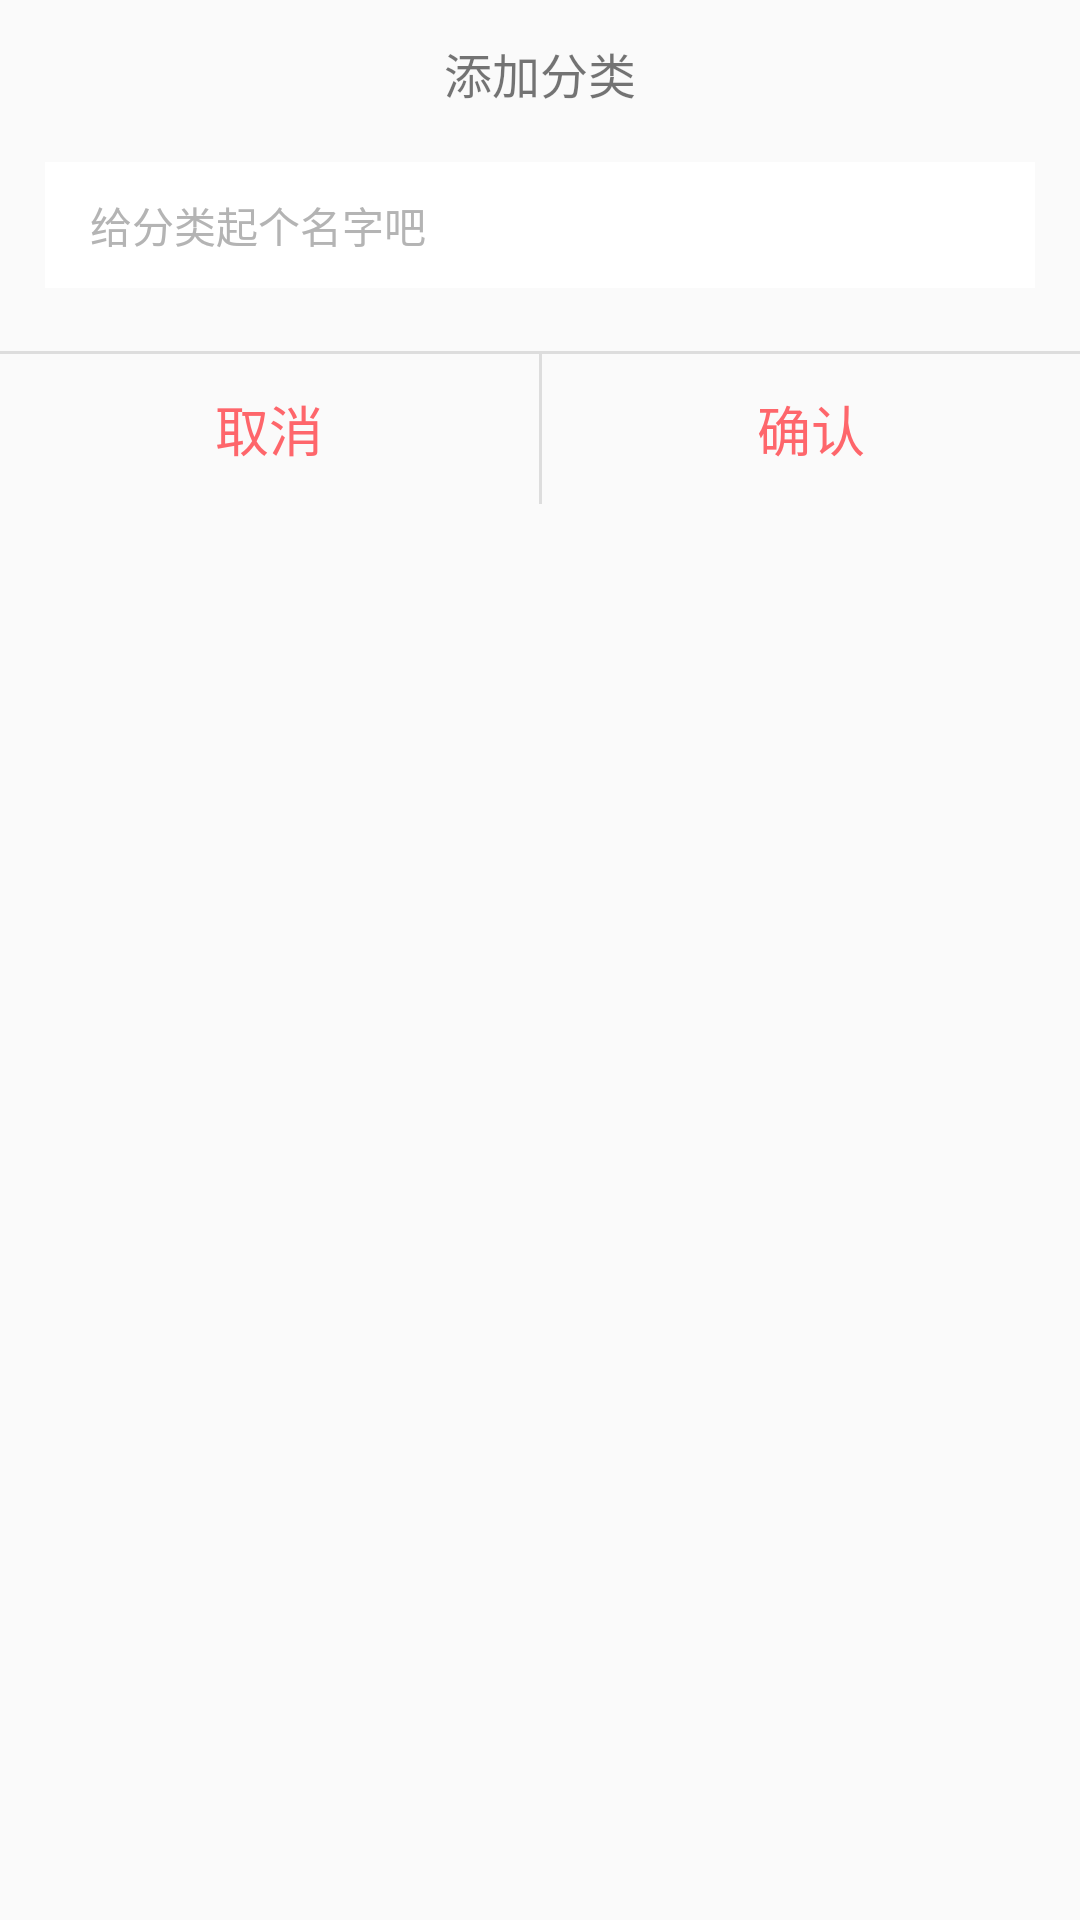

Here is an Android app screen rendered from its layout file. Give the layout XML and the strings, colors and styles it references.
<!-- AndroidManifest.xml: application theme AppTheme -->
<!-- res/layout/ac_rel_dialog_surr.xml -->
<?xml version="1.0" encoding="utf-8"?>
<androidx.constraintlayout.widget.ConstraintLayout xmlns:android="http://schemas.android.com/apk/res/android"
    xmlns:app="http://schemas.android.com/apk/res-auto"
    android:layout_width="match_parent"
    android:layout_height="match_parent"
    android:background="@drawable/dialog_def_bg">

    <androidx.appcompat.widget.AppCompatTextView
        android:id="@+id/submit"
        android:layout_width="0dp"
        android:layout_height="40dp"
        android:gravity="center_horizontal|bottom"
        android:paddingBottom="4dp"
        android:text="添加分类"
        android:textColor="@color/color_323232"
        android:textSize="16sp"
        app:layout_constraintLeft_toLeftOf="parent"
        app:layout_constraintRight_toRightOf="parent"
        app:layout_constraintTop_toTopOf="parent" />

    <androidx.appcompat.widget.AppCompatEditText
        android:id="@+id/content"
        android:layout_width="0dp"
        android:layout_height="42dp"
        android:layout_marginLeft="15dp"
        android:layout_marginTop="54dp"
        android:layout_marginRight="15dp"
        android:background="@android:color/white"
        android:gravity="center_vertical"
        android:hint="给分类起个名字吧"
        android:paddingLeft="15dp"
        android:paddingRight="15dp"
        android:textColor="@color/color_323232"
        android:textColorHint="#B4B4B4"
        android:textSize="14sp"
        app:layout_constraintLeft_toLeftOf="parent"
        app:layout_constraintRight_toRightOf="parent"
        app:layout_constraintTop_toTopOf="parent" />

    <View
        android:id="@+id/line1"
        android:layout_width="match_parent"
        android:layout_height="1dp"
        android:layout_marginTop="21dp"
        android:background="#DDDDDD"
        app:layout_constraintTop_toBottomOf="@id/content" />

    <View
        android:id="@+id/line2"
        android:layout_width="1dp"
        android:layout_height="50dp"
        android:background="#DDDDDD"
        app:layout_constraintLeft_toLeftOf="parent"
        app:layout_constraintRight_toRightOf="parent"
        app:layout_constraintTop_toBottomOf="@id/line1" />

    <androidx.appcompat.widget.AppCompatTextView
        android:id="@+id/cancel"
        android:layout_width="0dp"
        android:layout_height="0dp"
        android:gravity="center"
        android:text="取消"
        android:textColor="#FE666B"
        android:textSize="18sp"
        app:layout_constraintBottom_toBottomOf="@id/line2"
        app:layout_constraintLeft_toLeftOf="parent"
        app:layout_constraintRight_toLeftOf="@id/line2"
        app:layout_constraintTop_toTopOf="@id/line2" />

    <androidx.appcompat.widget.AppCompatTextView
        android:id="@+id/confirm"
        android:layout_width="0dp"
        android:layout_height="0dp"
        android:gravity="center"
        android:text="确认"
        android:textColor="#FE666B"
        android:textSize="18sp"
        app:layout_constraintBottom_toBottomOf="@id/line2"
        app:layout_constraintLeft_toRightOf="@id/line2"
        app:layout_constraintRight_toRightOf="parent"
        app:layout_constraintTop_toTopOf="@id/line2" />
</androidx.constraintlayout.widget.ConstraintLayout>
<!-- resources referenced by this layout -->
<resources>
  <style name="AppTheme" parent="Theme.AppCompat.Light.DarkActionBar">
          
          <item name="colorPrimary">@color/colorPrimary</item>
          <item name="colorPrimaryDark">@color/colorPrimaryDark</item>
          <item name="colorAccent">@color/colorAccent</item>
      </style>
  <!-- not gathered from this repository: default colours our renderer supplied (Android Studio template values) -->
  <color name="colorPrimary">#FF6200EE</color>
  <color name="colorPrimaryDark">#FF3700B3</color>
  <color name="colorAccent">#FF03DAC5</color>
</resources>
